Dataset: dataset (GitHub, codesensei-tushar/pytorch-project-template). Classes: airplane, bike, car.

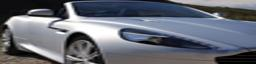
Label: car

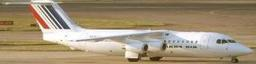
Label: airplane

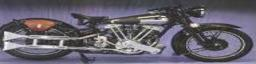
Label: bike

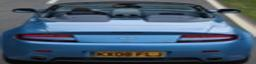
Label: car

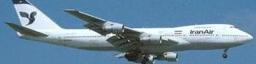
Label: airplane

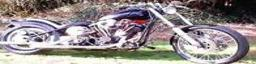
Label: bike
